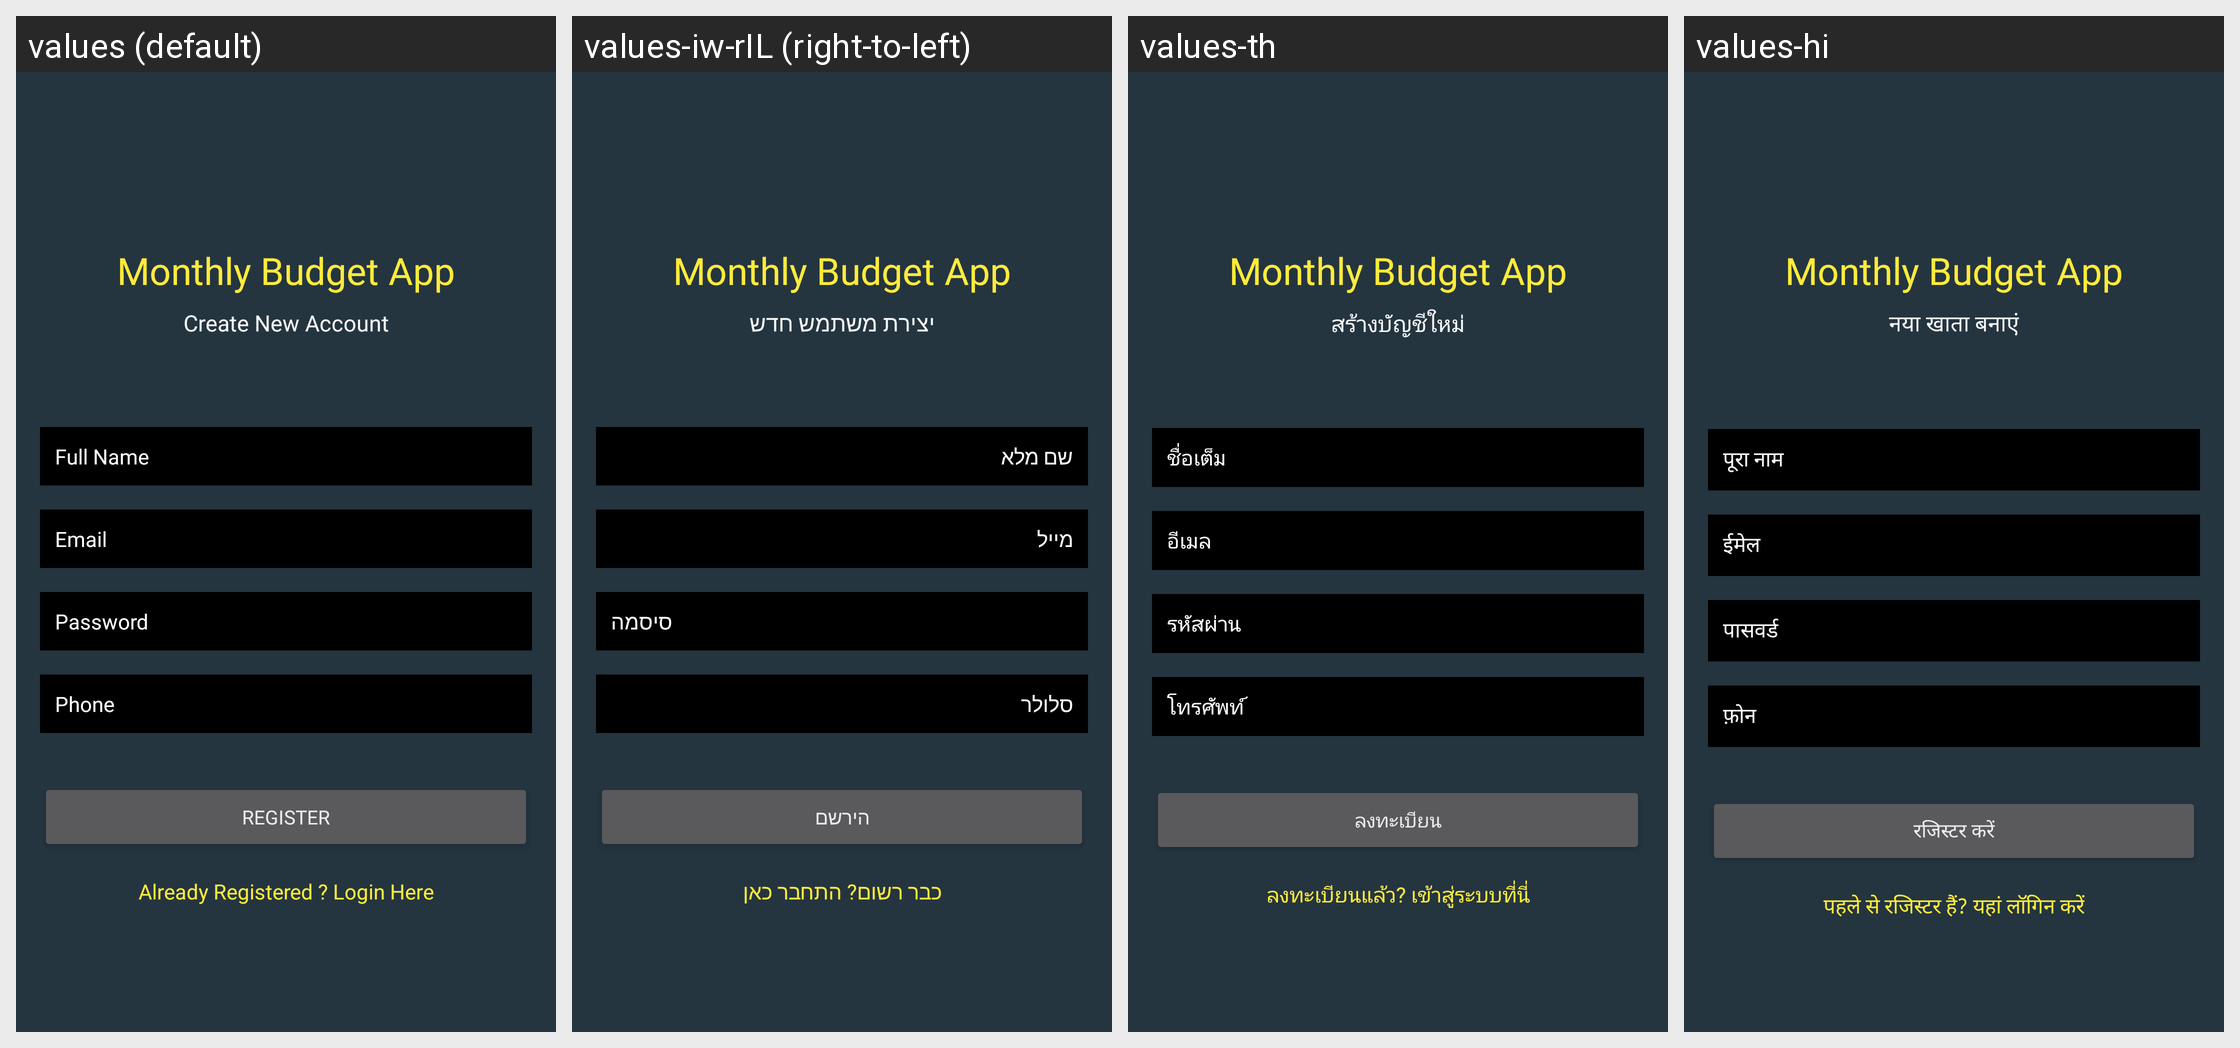

For this localized Android screen grid, give each drawn string resource with its value in every locale shown.
Android screen res/layout/activity_register.xml rendered under 4 locales, left to right: values (default), values-iw-rIL (right-to-left), values-th, values-hi. Device: Nexus 5 (rendered at 1080×1920; each locale shown at half size, 540×960, under a caption strip naming it); theme AppTheme.
Other locales in the repository, not shown: values-ar, values-de, values-el, values-es, values-fa, values-fr, values-in, values-it, values-ja, values-ko, values-ms, values-nl, values-pl, values-pt, values-ro, values-ru, values-tl, values-tr, values-uk, values-vi, values-zh-rCN, values-zh-rTW.
Strings drawn on this screen, with the default value and each locale's value (text and hints the layout hard-codes, and strings that could not be matched under every locale, appear in the picture but are not listed):

monthly_budget_app
  values: Monthly Budget App
  values-iw-rIL: Monthly Budget App  [not translated; the default value is used]
  values-th: Monthly Budget App  [not translated; the default value is used]
  values-hi: Monthly Budget App  [not translated; the default value is used]

create_new_account
  values: Create New Account
  values-iw-rIL: יצירת משתמש חדש
  values-th: สร้างบัญชีใหม่
  values-hi: नया खाता बनाएं

full_name
  values: Full Name
  values-iw-rIL: שם מלא
  values-th: ชื่อเต็ม
  values-hi: पूरा नाम

email
  values: Email
  values-iw-rIL: מייל
  values-th: อีเมล
  values-hi: ईमेल

password
  values: Password
  values-iw-rIL: סיסמה
  values-th: รหัสผ่าน
  values-hi: पासवर्ड

phone
  values: Phone
  values-iw-rIL: סלולר
  values-th: โทรศัพท์
  values-hi: फ़ोन

register
  values: Register
  values-iw-rIL: הירשם
  values-th: ลงทะเบียน
  values-hi: रजिस्टर करें

already_registered_login_here
  values: Already Registered ? Login Here
  values-iw-rIL: כבר רשום? התחבר כאן
  values-th: ลงทะเบียนแล้ว? เข้าสู่ระบบที่นี่
  values-hi: पहले से रजिस्टर हैं? यहां लॉगिन करें
